Image classification data set "dataset" (olanhiram-bot/Mira on GitHub). Class labels (4): lavadora, microondas, refrigerador, tostadora.

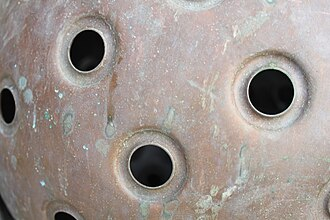
Label: lavadora

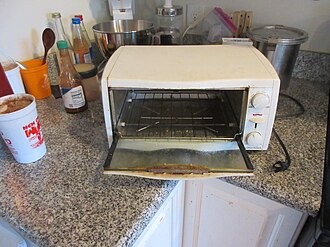
Label: tostadora

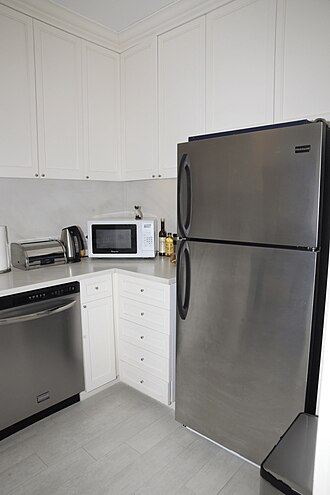
Label: refrigerador

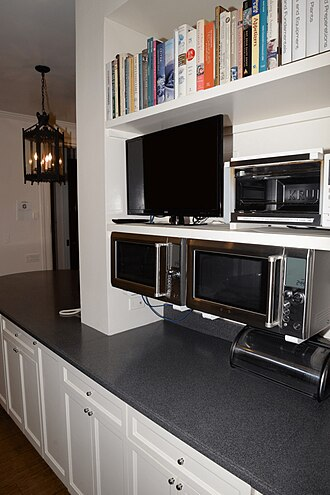
Label: microondas

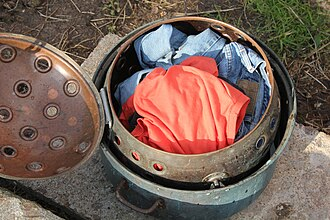
Label: lavadora

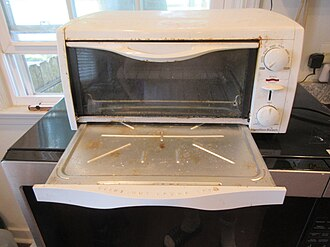
Label: tostadora
